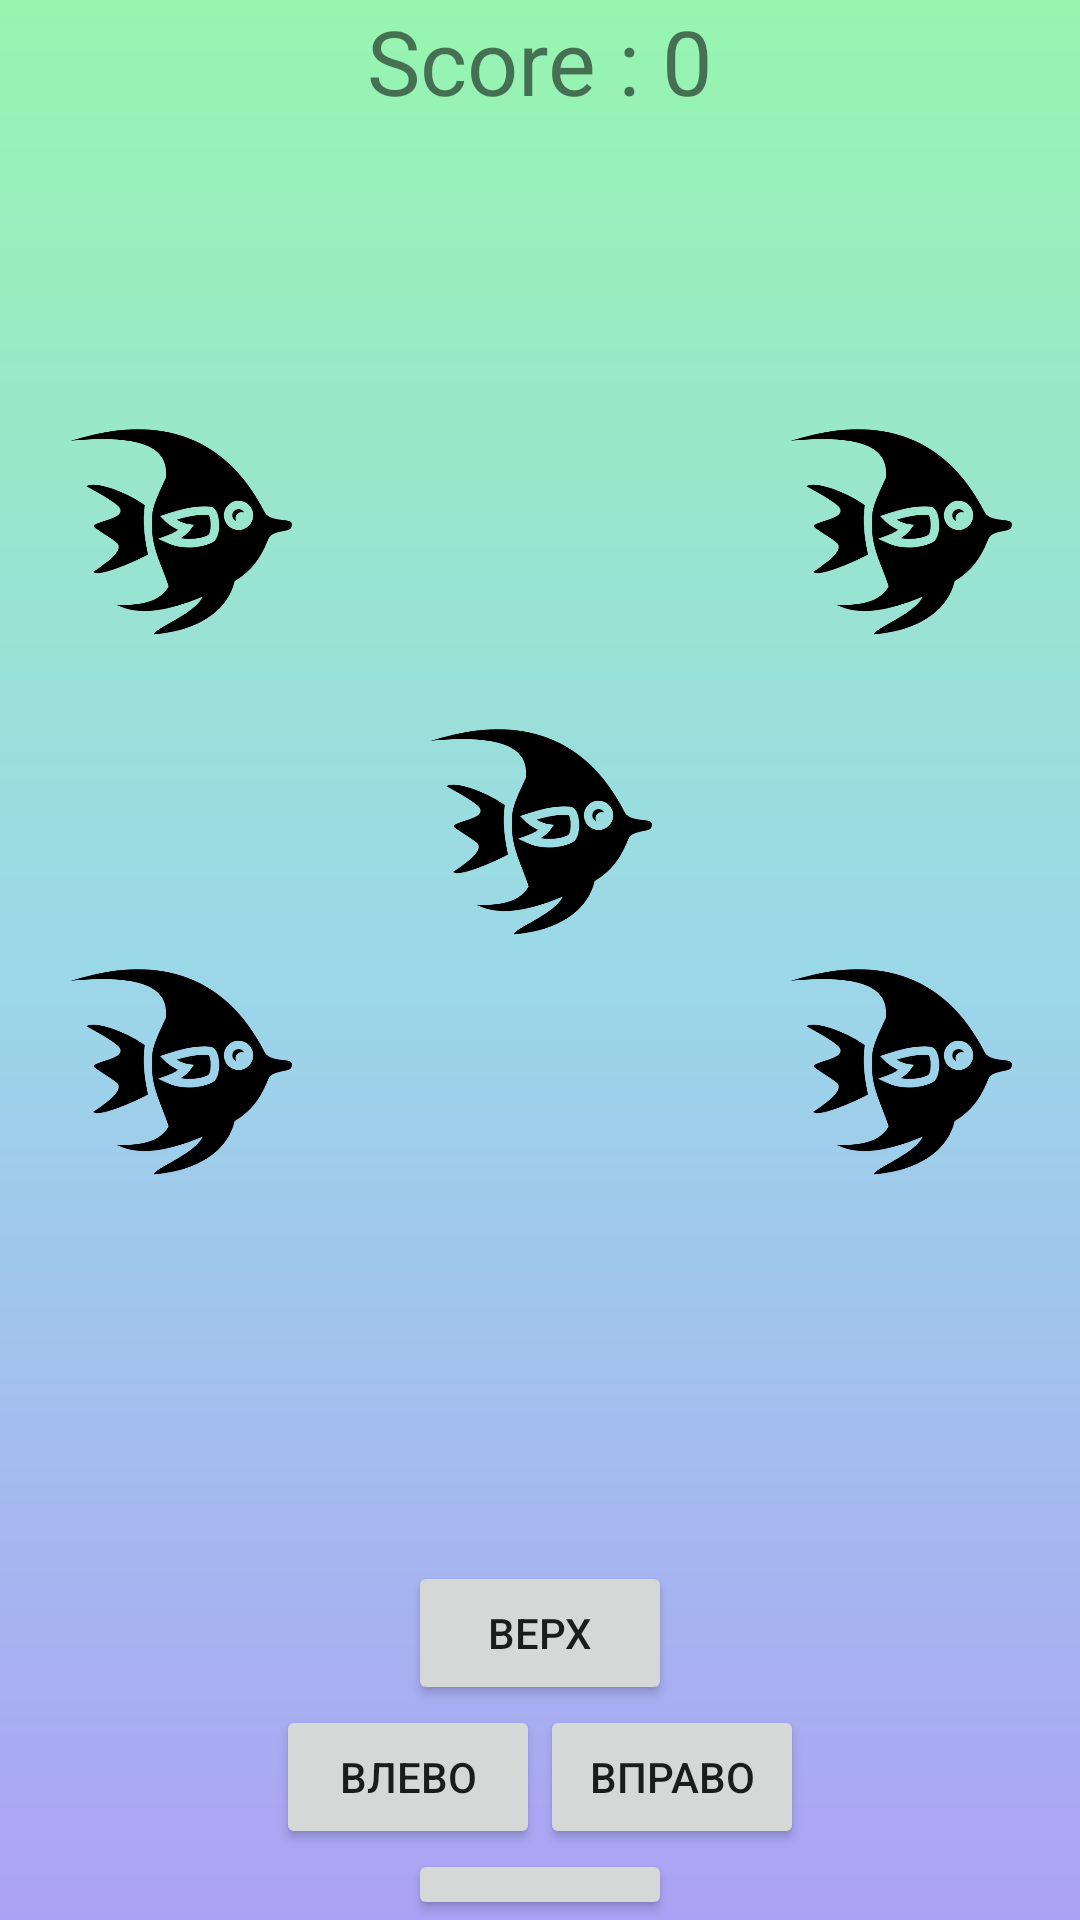

Reconstruct the res/layout file that produces this screen, plus the resources it refers to.
<!-- AndroidManifest.xml: application theme AppTheme -->
<!-- res/layout/activity_coordination.xml -->
<?xml version="1.0" encoding="utf-8"?>
<LinearLayout xmlns:android="http://schemas.android.com/apk/res/android"
    xmlns:app="http://schemas.android.com/apk/res-auto"
    xmlns:tools="http://schemas.android.com/tools"
    android:layout_width="match_parent"
    android:orientation="vertical"
    android:layout_height="match_parent"
    android:background="@drawable/gradient3"
    style="@style/AppTheme"
    tools:context=".Coordination">

    <TextView
        android:id="@+id/score"
        android:layout_width="match_parent"
        android:layout_height="wrap_content"
        android:gravity="center_horizontal"
        android:text="Score : 0"
        android:textSize="30sp"/>

<RelativeLayout
    android:layout_weight="1"
    android:id="@+id/relative"
    android:layout_width="match_parent"
    android:layout_height="match_parent">

    <ImageView
        android:id="@+id/img"
        android:background="@drawable/tropical_fish"
        android:backgroundTint="@color/Black"
        android:layout_width="80dp"
        android:layout_centerInParent="true"
        android:layout_height="80dp"
        android:padding="20dp"/>
    <ImageView
        android:layout_marginLeft="20sp"
        android:id="@+id/img2"
        android:background="@drawable/tropical_fish"
        android:backgroundTint="@color/Black"
        android:layout_width="80dp"
        android:layout_below="@id/img"
        android:layout_height="80dp"
        android:padding="20dp"/>
    <ImageView
        android:layout_marginLeft="20sp"
        android:id="@+id/img3"
        android:background="@drawable/tropical_fish"
        android:backgroundTint="@color/Black"
        android:layout_width="80dp"
        android:layout_above="@id/img"
        android:layout_marginBottom="20dp"
        android:layout_height="80dp"
        android:padding="20dp"/>

    <ImageView
        android:layout_marginRight="20sp"
        android:id="@+id/img4"
        android:layout_alignParentRight="true"
        android:background="@drawable/tropical_fish"
        android:backgroundTint="@color/Black"
        android:layout_width="80dp"
        android:layout_below="@id/img"
        android:layout_height="80dp"
        android:padding="20dp"/>
    <ImageView
        android:layout_marginRight="20sp"
        android:layout_alignParentRight="true"
        android:id="@+id/img5"
        android:background="@drawable/tropical_fish"
        android:backgroundTint="@color/Black"
        android:layout_width="80dp"
        android:layout_above="@id/img"
        android:layout_marginBottom="20dp"
        android:layout_height="80dp"
        android:padding="20dp"/>

</RelativeLayout>


    <LinearLayout
        android:layout_weight="3"
        android:layout_marginTop="10dp"
        android:orientation="vertical"
        android:gravity="center"
        android:layout_below="@id/relative"
        android:layout_width="match_parent"
        android:layout_height="match_parent">

        <Button
            android:id="@+id/btn_up"
            android:layout_width="wrap_content"
            android:layout_height="wrap_content"
            android:text="Верх"
            android:layout_alignParentBottom="true"
            android:layout_centerHorizontal="true"
            />
        <LinearLayout
            android:gravity="center"
            android:orientation="horizontal"
            android:layout_width="match_parent"
            android:layout_height="wrap_content">

            <Button
                android:text="Влево"
                android:id="@+id/btn_left"
                android:layout_width="wrap_content"
                android:layout_height="wrap_content"
                android:layout_alignParentBottom="true"
                android:layout_centerHorizontal="true"
                />

            <Button
                android:text="Вправо"
                android:id="@+id/btn_right"
                android:layout_width="wrap_content"
                android:layout_height="wrap_content"
                android:layout_alignParentBottom="true"
                android:layout_centerHorizontal="true"
                />


        </LinearLayout>

        <Button
            android:text="Вниз"
            android:id="@+id/btn_down"
            android:layout_width="wrap_content"
            android:layout_height="wrap_content"
            android:layout_alignParentBottom="true"
            android:layout_centerHorizontal="true"
            />


    </LinearLayout>

</LinearLayout>
<!-- resources referenced by this layout -->
<resources>
  <color name="Black">#000000</color>
  <!-- drawable gradient3 (drawable) -->
  <?xml version="1.0" encoding="utf-8"?>
  <shape xmlns:android="http://schemas.android.com/apk/res/android" android:shape="rectangle">
  
      <gradient
          android:angle="90"
          android:centerColor="#9BD8E8"
          android:endColor="#97F5AF"
          android:startColor="#ACA2F5"
          android:type="linear" />
  
      <corners
          android:radius="0dp"/>
  
  </shape>
  <!-- drawable tropical_fish: png bitmap (drawable, 24826 bytes) -->
  <style name="AppTheme" parent="Theme.AppCompat.DayNight.NoActionBar">
          
          <item name="colorPrimary">@color/colorPrimary</item>
          <item name="colorPrimaryDark">@color/colorPrimaryDark</item>
          <item name="colorAccent">@color/colorAccent</item>
          <item name="android:windowFullscreen">true</item>
          <item name="android:windowNoTitle">true</item>
          <item name="android:windowContentOverlay">@null</item>
      </style>
  <color name="colorPrimary">#0D324E</color>
  <color name="colorPrimaryDark">#303F9F</color>
  <color name="colorAccent">#FF4081</color>
</resources>
